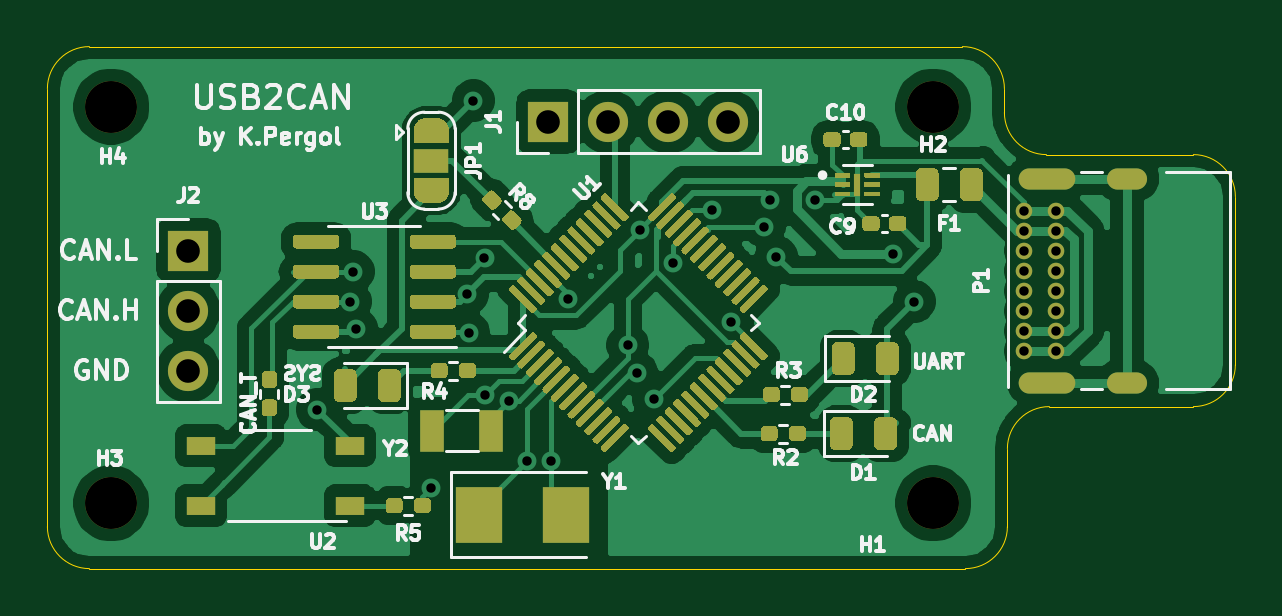
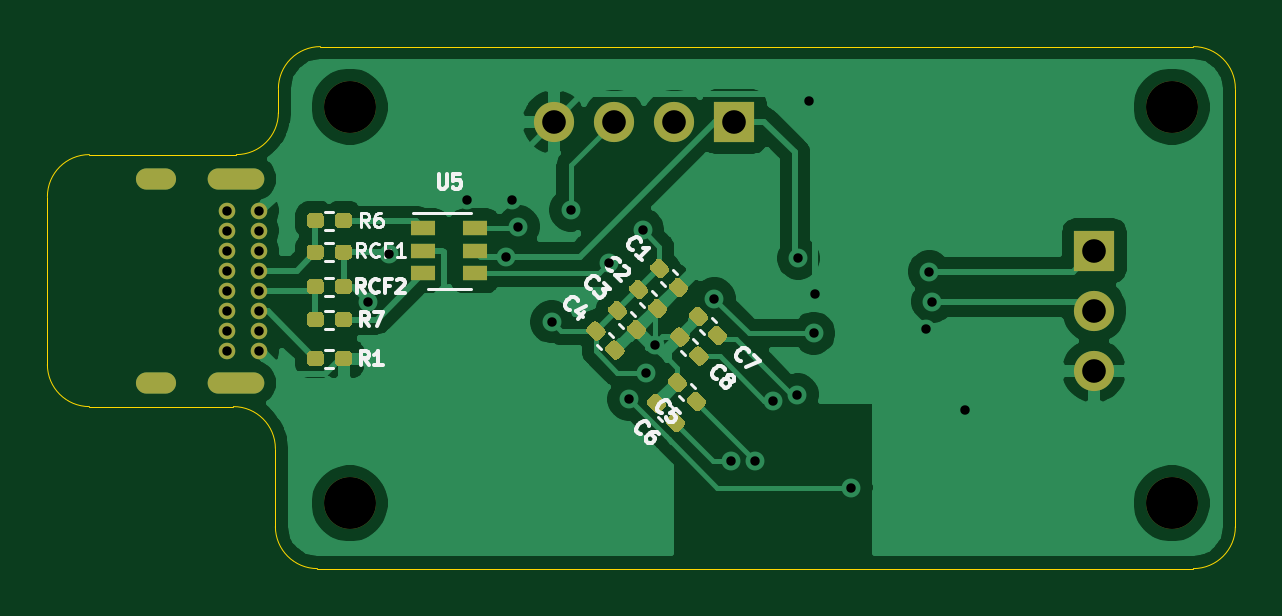
Circuit board: 10 layer files. Board 50.3 x 22.1 mm.
- bottom_copper: can2usb-B_Cu.gbr (69282 bytes)
- bottom_mask: can2usb-B_Mask.gbr (11119 bytes)
- paste: can2usb-B_Paste.gbr (10025 bytes)
- bottom_silk: can2usb-B_SilkS.gbr (12795 bytes)
- outline: can2usb-Edge_Cuts.gbr (1494 bytes)
- top_copper: can2usb-F_Cu.gbr (128102 bytes)
- top_mask: can2usb-F_Mask.gbr (34237 bytes)
- paste: can2usb-F_Paste.gbr (31111 bytes)
- top_silk: can2usb-F_SilkS.gbr (29968 bytes)
- drill: can2usb.drl (1268 bytes)

=== bottom_copper: can2usb-B_Cu.gbr (69282 bytes, source omitted) ===
=== bottom_mask: can2usb-B_Mask.gbr (11119 bytes, source omitted) ===
=== paste: can2usb-B_Paste.gbr (10025 bytes, source omitted) ===
=== bottom_silk: can2usb-B_SilkS.gbr (12795 bytes, source omitted) ===
=== outline: can2usb-Edge_Cuts.gbr ===
%TF.GenerationSoftware,KiCad,Pcbnew,(5.1.10)-1*%
%TF.CreationDate,2022-11-07T23:21:46+01:00*%
%TF.ProjectId,can2usb,63616e32-7573-4622-9e6b-696361645f70,rev?*%
%TF.SameCoordinates,Original*%
%TF.FileFunction,Profile,NP*%
%FSLAX46Y46*%
G04 Gerber Fmt 4.6, Leading zero omitted, Abs format (unit mm)*
G04 Created by KiCad (PCBNEW (5.1.10)-1) date 2022-11-07 23:21:46*
%MOMM*%
%LPD*%
G01*
G04 APERTURE LIST*
%TA.AperFunction,Profile*%
%ADD10C,0.050000*%
%TD*%
G04 APERTURE END LIST*
D10*
X112014000Y-93218000D02*
X149098000Y-93218000D01*
X152654000Y-86360000D02*
X158750000Y-86360000D01*
X150876000Y-91440000D02*
X150876000Y-88138000D01*
X160528000Y-84582000D02*
X160528000Y-77470000D01*
X152527000Y-75692000D02*
X158750000Y-75692000D01*
X150749000Y-73914000D02*
X150749000Y-72898000D01*
X112014000Y-71120000D02*
X148971000Y-71120000D01*
X160528000Y-84582000D02*
G75*
G02*
X158750000Y-86360000I-1778000J0D01*
G01*
X158750000Y-75692000D02*
G75*
G02*
X160528000Y-77470000I0J-1778000D01*
G01*
X152527000Y-75692000D02*
G75*
G02*
X150749000Y-73914000I0J1778000D01*
G01*
X150876000Y-88138000D02*
G75*
G02*
X152654000Y-86360000I1778000J0D01*
G01*
X148971000Y-71120000D02*
G75*
G02*
X150749000Y-72898000I0J-1778000D01*
G01*
X110236000Y-91440000D02*
X110236000Y-72898000D01*
X110236000Y-72898000D02*
G75*
G02*
X112014000Y-71120000I1778000J0D01*
G01*
X150876000Y-91440000D02*
G75*
G02*
X149098000Y-93218000I-1778000J0D01*
G01*
X112014000Y-93218000D02*
G75*
G02*
X110236000Y-91440000I0J1778000D01*
G01*
M02*

=== top_copper: can2usb-F_Cu.gbr (128102 bytes, source omitted) ===
=== top_mask: can2usb-F_Mask.gbr (34237 bytes, source omitted) ===
=== paste: can2usb-F_Paste.gbr (31111 bytes, source omitted) ===
=== top_silk: can2usb-F_SilkS.gbr (29968 bytes, source omitted) ===
=== drill: can2usb.drl ===
M48
; DRILL file {KiCad (5.1.10)-1} date 11/07/22 23:21:50
; FORMAT={-:-/ absolute / inch / decimal}
; #@! TF.CreationDate,2022-11-07T23:21:50+01:00
; #@! TF.GenerationSoftware,Kicad,Pcbnew,(5.1.10)-1
FMAT,2
INCH
T1C0.0157
T2C0.0236
T3C0.0394
T4C0.0866
%
G90
G05
T1
X4.79Y-3.405
X4.845Y-3.225
X4.85Y-3.175
X4.855Y-3.27
X4.98Y-3.535
X5.04Y-3.2125
X5.0425Y-3.2775
X5.05Y-2.89
X5.0685Y-3.1526
X5.07Y-3.38
X5.11Y-3.39
X5.14Y-3.49
X5.18Y-3.49
X5.2083Y-3.2203
X5.3075Y-3.2975
X5.3223Y-3.3434
X5.3274Y-3.1059
X5.3508Y-3.3879
X5.3835Y-3.1612
X5.4476Y-3.0724
X5.4794Y-3.2589
X5.535Y-3.1
X5.545Y-3.055
X5.555Y-3.15
X5.62Y-3.055
X5.75Y-3.145
X5.785Y-3.225
X5.9675Y-3.0732
X5.9675Y-3.1067
X5.9675Y-3.1402
X5.9675Y-3.1736
X5.9675Y-3.2071
X5.9675Y-3.2406
X5.9675Y-3.274
X5.9675Y-3.3075
X6.0206Y-3.0732
X6.0206Y-3.1067
X6.0206Y-3.1402
X6.0206Y-3.1736
X6.0206Y-3.2071
X6.0206Y-3.2406
X6.0206Y-3.274
X6.0206Y-3.3075
T3
X4.575Y-3.14
X4.575Y-3.24
X4.575Y-3.34
X5.175Y-2.925
X5.275Y-2.925
X5.375Y-2.925
X5.475Y-2.925
T4
X4.4463Y-2.9
X4.4463Y-3.5614
X5.8164Y-2.9
X5.8164Y-3.5614
T2
G00X5.9766Y-3.0201
M15
G01X6.0356Y-3.0201
M16
G05
G00X5.9766Y-3.3606
M15
G01X6.0356Y-3.3606
M16
G05
G00X6.1234Y-3.0201
M15
G01X6.1549Y-3.0201
M16
G05
G00X6.1234Y-3.3606
M15
G01X6.1549Y-3.3606
M16
G05
T0
M30

